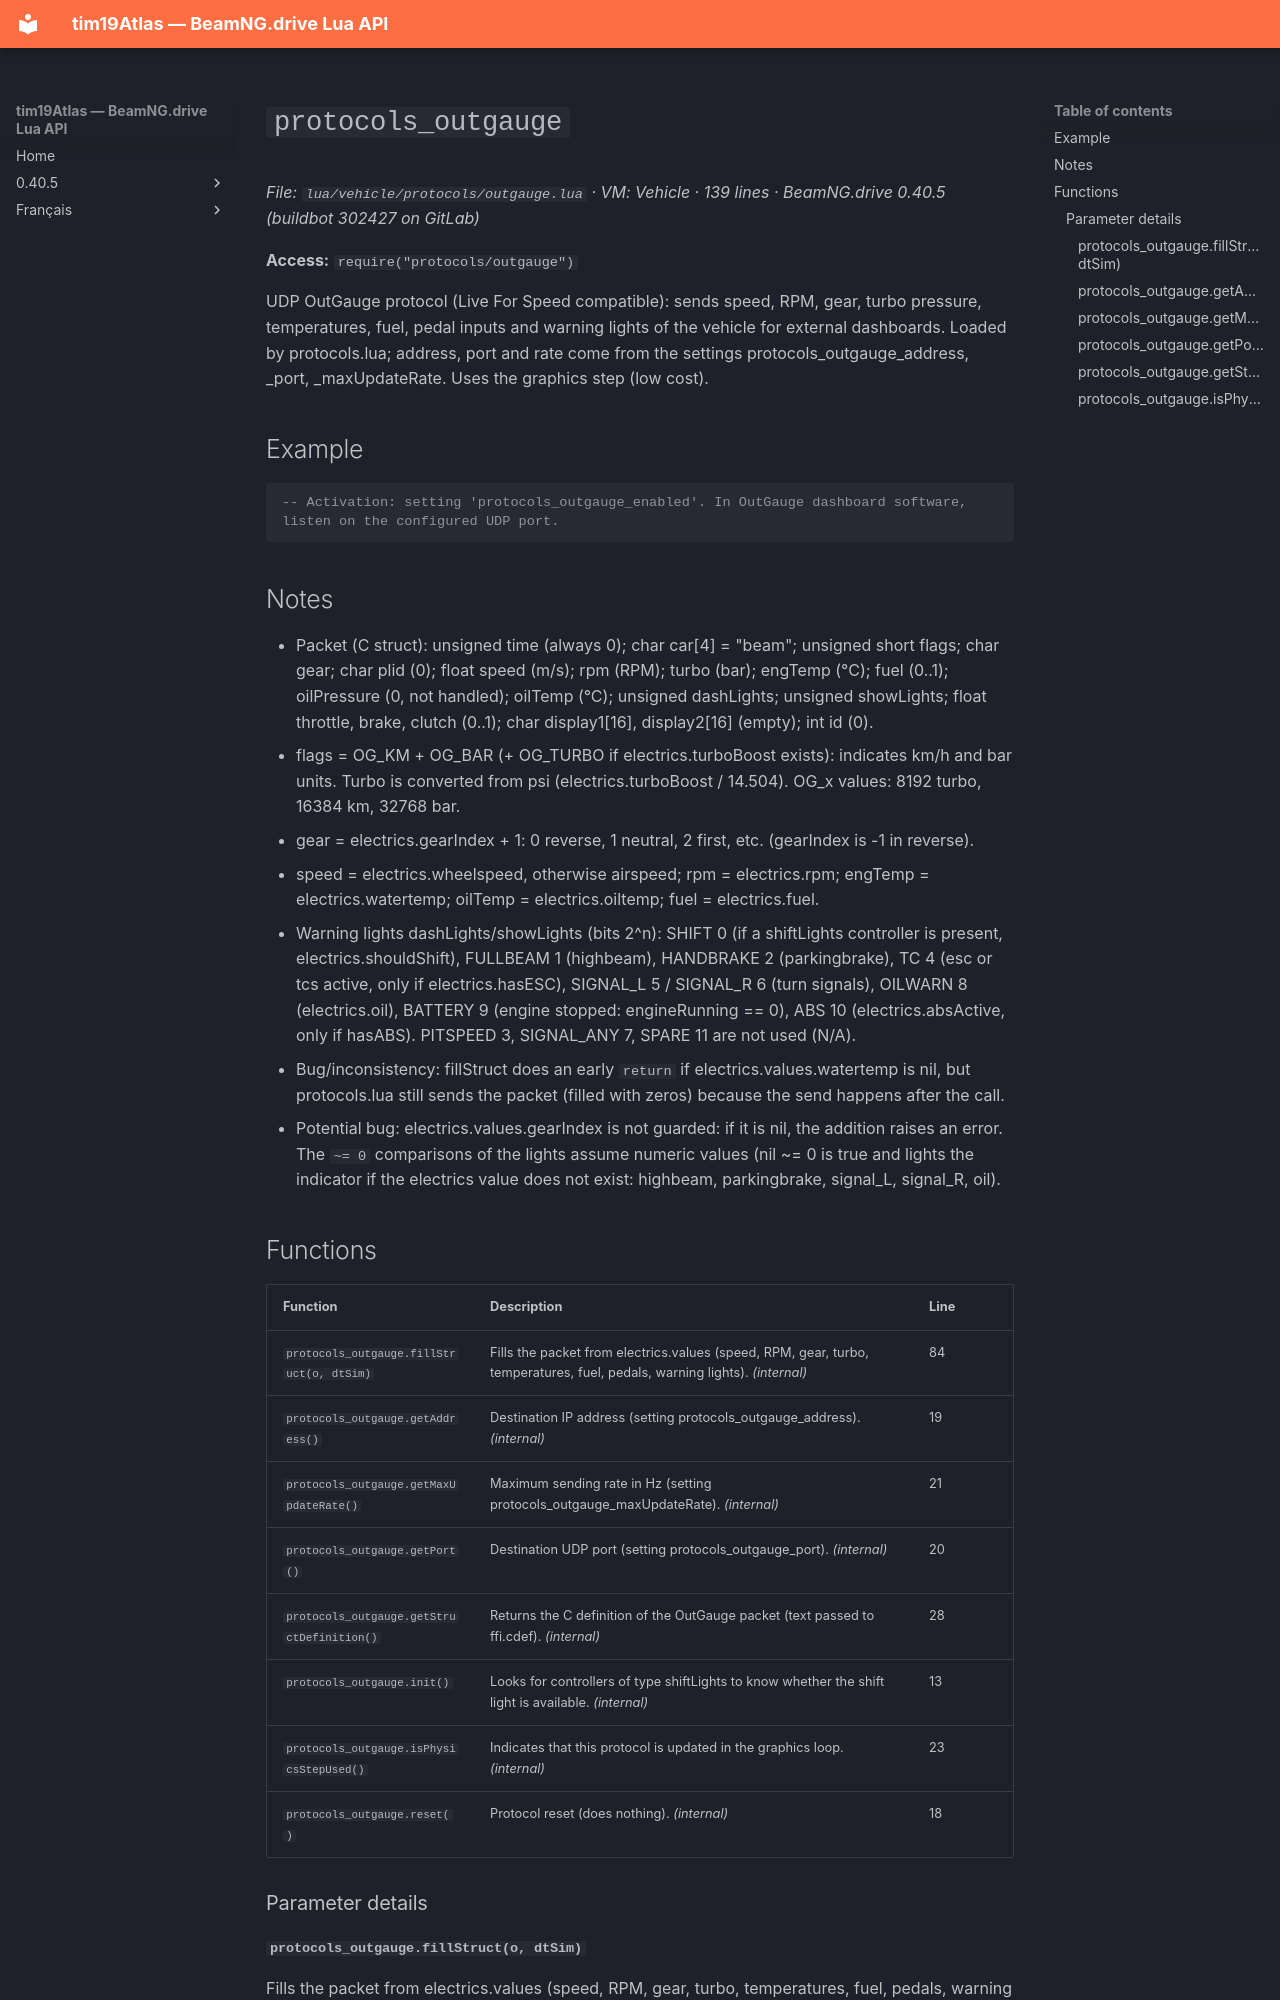

repository: Tim0219800/beamng-lua-atlas · page: 0.40.5/vehicle/protocols/outgauge.html · generator: mkdocs

# `protocols_outgauge`

*File: `lua/vehicle/protocols/outgauge.lua` · VM: Vehicle · 139 lines · BeamNG.drive 0.40.5 (buildbot 302427 on GitLab)*

**Access:** `require("protocols/outgauge")`

UDP OutGauge protocol (Live For Speed compatible): sends speed, RPM, gear, turbo pressure, temperatures, fuel, pedal inputs and warning lights of the vehicle for external dashboards. Loaded by protocols.lua; address, port and rate come from the settings protocols_outgauge_address, _port, _maxUpdateRate. Uses the graphics step (low cost).

## Example

```lua
-- Activation: setting 'protocols_outgauge_enabled'. In OutGauge dashboard software, listen on the configured UDP port.
```

## Notes

- Packet (C struct): unsigned time (always 0); char car[4] = "beam"; unsigned short flags; char gear; char plid (0); float speed (m/s); rpm (RPM); turbo (bar); engTemp (°C); fuel (0..1); oilPressure (0, not handled); oilTemp (°C); unsigned dashLights; unsigned showLights; float throttle, brake, clutch (0..1); char display1[16], display2[16] (empty); int id (0).
- flags = OG_KM + OG_BAR (+ OG_TURBO if electrics.turboBoost exists): indicates km/h and bar units. Turbo is converted from psi (electrics.turboBoost / 14.504). OG_x values: 8192 turbo, 16384 km, 32768 bar.
- gear = electrics.gearIndex + 1: 0 reverse, 1 neutral, 2 first, etc. (gearIndex is -1 in reverse).
- speed = electrics.wheelspeed, otherwise airspeed; rpm = electrics.rpm; engTemp = electrics.watertemp; oilTemp = electrics.oiltemp; fuel = electrics.fuel.
- Warning lights dashLights/showLights (bits 2^n): SHIFT 0 (if a shiftLights controller is present, electrics.shouldShift), FULLBEAM 1 (highbeam), HANDBRAKE 2 (parkingbrake), TC 4 (esc or tcs active, only if electrics.hasESC), SIGNAL_L 5 / SIGNAL_R 6 (turn signals), OILWARN 8 (electrics.oil), BATTERY 9 (engine stopped: engineRunning == 0), ABS 10 (electrics.absActive, only if hasABS). PITSPEED 3, SIGNAL_ANY 7, SPARE 11 are not used (N/A).
- Bug/inconsistency: fillStruct does an early `return` if electrics.values.watertemp is nil, but protocols.lua still sends the packet (filled with zeros) because the send happens after the call.
- Potential bug: electrics.values.gearIndex is not guarded: if it is nil, the addition raises an error. The `~= 0` comparisons of the lights assume numeric values (nil ~= 0 is true and lights the indicator if the electrics value does not exist: highbeam, parkingbrake, signal_L, signal_R, oil).
